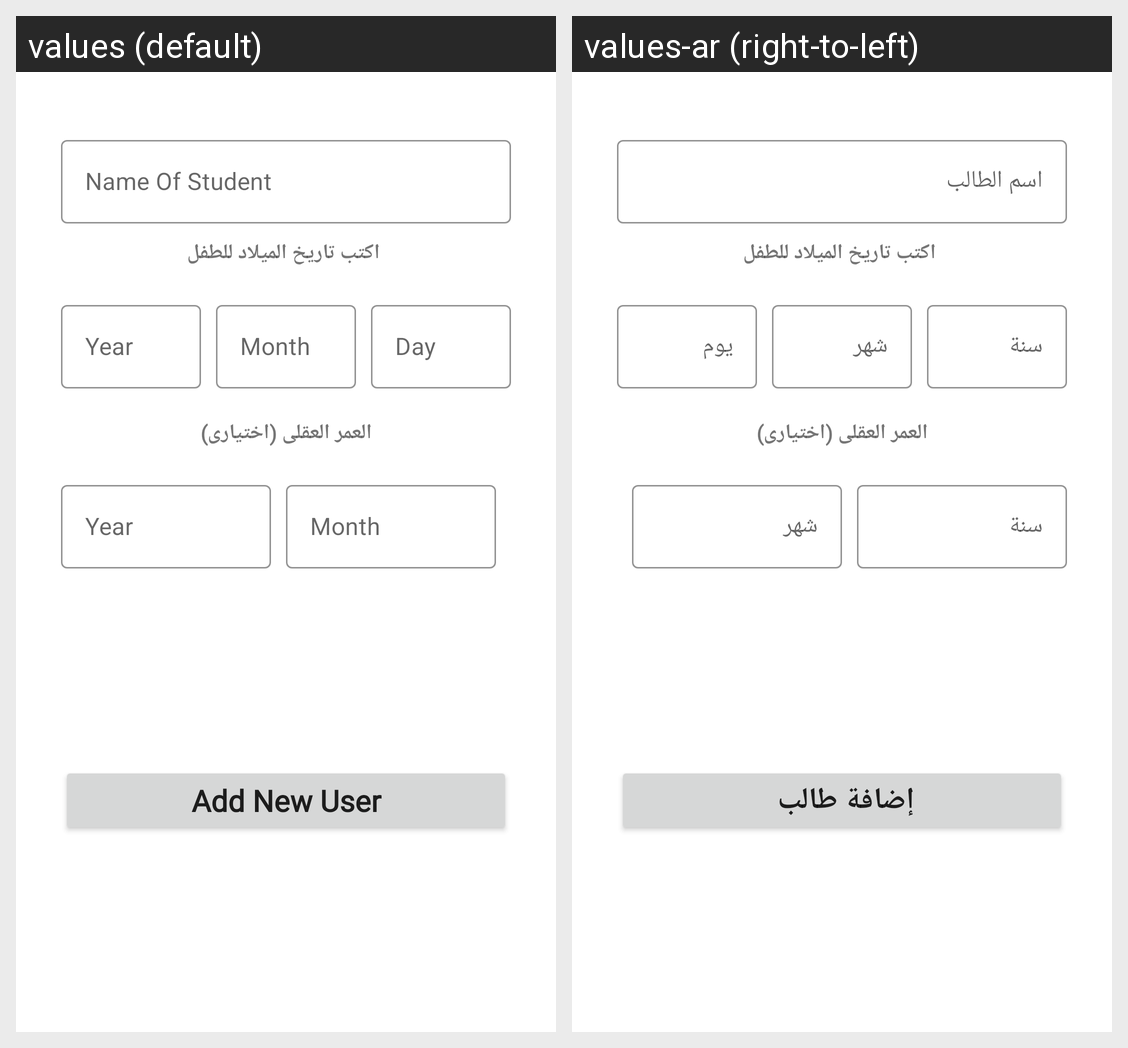

Locale-by-locale string values for the Android screen shown in this grid:
Android screen res/layout/layout_add_student.xml rendered under 2 locales, left to right: values (default), values-ar (right-to-left). Device: Nexus 5 (rendered at 1080×1920; each locale shown at half size, 540×960, under a caption strip naming it); theme Theme.Mente.
Strings drawn on this screen, with the default value and each locale's value (text and hints the layout hard-codes, and strings that could not be matched under every locale, appear in the picture but are not listed):

name_of_student
  values: Name Of Student
  values-ar: اسم الطالب

years_of_student
  values: Year
  values-ar: سنة

months_of_student
  values: Month
  values-ar: شهر

days_of_student
  values: Day
  values-ar: يوم

add_new_user
  values: Add New User
  values-ar: إضافة طالب
